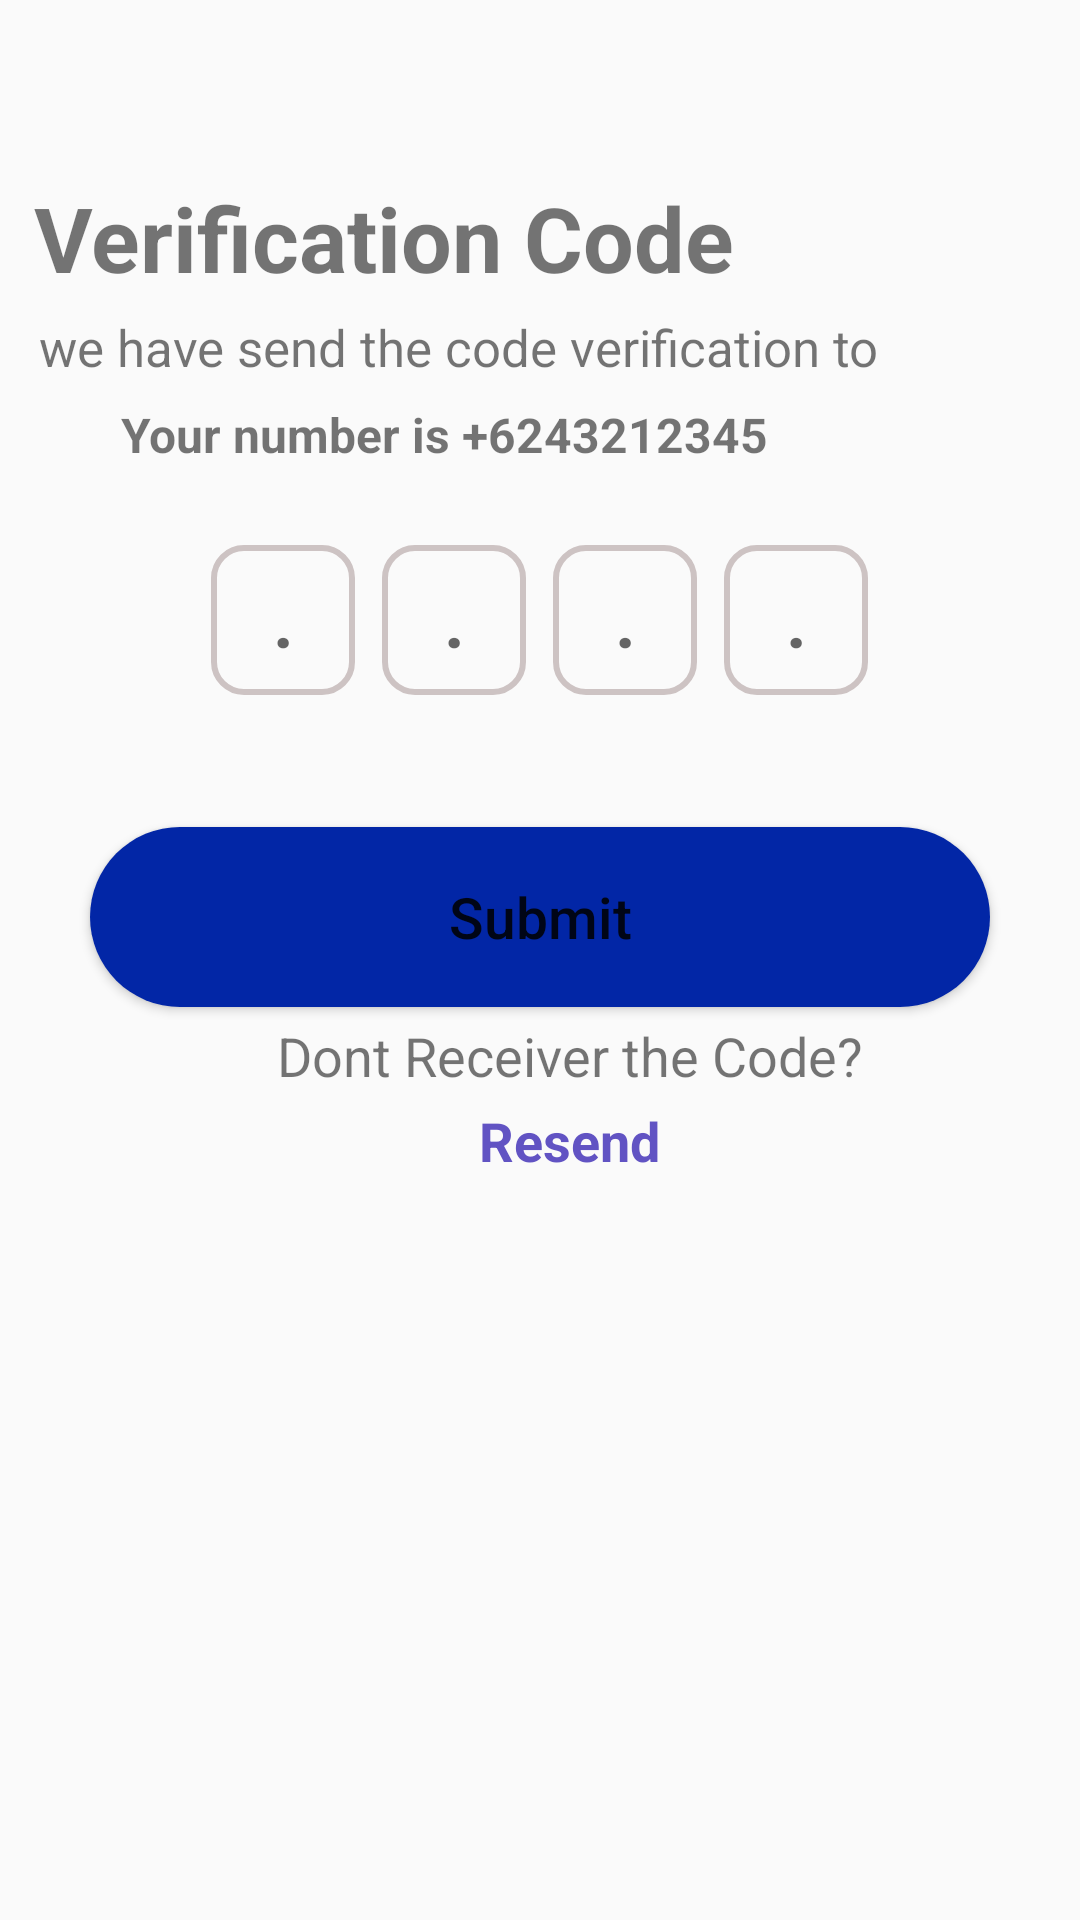

This screen was rendered from an Android layout file. Write that file and the resources it references.
<!-- AndroidManifest.xml: application theme Theme.ProjectTwo -->
<!-- res/layout/activity_otp.xml -->
<?xml version="1.0" encoding="utf-8"?>
<ScrollView xmlns:android="http://schemas.android.com/apk/res/android"
    xmlns:app="http://schemas.android.com/apk/res-auto"
    xmlns:tools="http://schemas.android.com/tools"
    android:id="@+id/main"
    android:layout_width="match_parent"
    android:layout_height="match_parent"
    tools:context=".Otp">

    <LinearLayout android:id="@+id/user_bio"
        android:layout_width="match_parent"
        android:layout_height="wrap_content"
        android:gravity="center_horizontal"
        android:orientation="vertical">


        <TextView
            android:layout_width="wrap_content"
            android:layout_height="wrap_content"
            android:text="@string/otpview"
            android:textSize="30sp"
            android:layout_marginTop="59dp"
            android:layout_marginStart="-52dp"
            android:textStyle="bold"
            app:layout_constraintTop_toTopOf="parent"
            app:layout_constraintRight_toRightOf="parent"
            app:layout_constraintLeft_toLeftOf="parent" />
        <TextView
            android:layout_width="wrap_content"
            android:layout_height="wrap_content"
            android:layout_marginStart="23dp"
            android:layout_marginTop="5dp"
            android:layout_marginEnd="50dp"
            android:text="@string/otpview1"
            android:textSize="17sp"
            app:layout_constraintLeft_toLeftOf="parent"
            app:layout_constraintRight_toRightOf="parent"
            app:layout_constraintTop_toTopOf="parent" />
        <TextView
            android:layout_width="wrap_content"
            android:layout_height="wrap_content"
            android:text="@string/otpview2"
            android:textSize="16sp"
            android:layout_marginTop="7dp"
            android:layout_marginStart="-32dp"
            android:textStyle="bold"
            app:layout_constraintTop_toTopOf="parent"
            app:layout_constraintRight_toRightOf="parent"
            app:layout_constraintLeft_toLeftOf="parent" />
        <LinearLayout
            android:layout_width="match_parent"
            android:layout_height="wrap_content"
            android:layout_marginTop="26dp"
            android:gravity="center"
            android:orientation="horizontal">

            <EditText
                android:id="@+id/inputtotp1"
                android:layout_width="48dp"
                android:layout_height="50dp"
                android:background="@drawable/backgroundbox"
                android:gravity="center"
                android:hint="@string/a_12"
                android:imeOptions="actionNext"
                android:importantForAutofill="no"
                android:inputType="number"
                android:maxLength="1"
                android:textColor="@color/black"
                android:textSize="24sp"
                android:textStyle="bold"
                tools:ignore="Label-for,LabelFor" />

            <EditText
                android:id="@+id/inputtotp3"
                android:layout_width="48dp"
                android:layout_height="50dp"
                android:layout_marginStart="9dp"
                android:background="@drawable/backgroundbox"
                android:gravity="center"

                android:hint="@string/a_13"
                android:imeOptions="actionNext"
                android:importantForAutofill="no"
                android:inputType="number"
                android:maxLength="1"
                android:textColor="@color/black"
                android:textSize="24sp"
                android:textStyle="bold"
                tools:ignore="Label-for,LabelFor" />

            <EditText
                android:id="@+id/inputtotp2"
                android:layout_width="48dp"
                android:layout_height="50dp"
                android:layout_marginStart="9dp"
                android:background="@drawable/backgroundbox"
                android:gravity="center"
                android:hint="@string/a_14"
                android:imeOptions="actionNext"
                android:importantForAutofill="no"
                android:inputType="number"
                android:maxLength="1"
                android:textColor="@color/black"
                android:textSize="24sp"
                android:textStyle="bold"
                tools:ignore="Label-for,LabelFor" />

            <EditText
                android:id="@+id/inputtotp4"
                android:layout_width="48dp"
                android:layout_height="50dp"
                android:layout_marginStart="9dp"
                android:background="@drawable/backgroundbox"
                android:gravity="center"
                android:hint="@string/a_15"
                android:imeOptions="actionNext"
                android:importantForAutofill="no"
                android:inputType="number"
                android:maxLength="1"
                android:textColor="@color/black"
                android:textSize="24sp"
                android:textStyle="bold"
                tools:ignore="Label-for,LabelFor" />

        </LinearLayout>

        <Button
            android:id="@+id/btn_sub"
            android:layout_width="match_parent"
            android:layout_height="60dp"
            android:layout_marginLeft="30dp"
            android:layout_marginTop="44dp"
            android:layout_marginRight="30dp"
            android:padding="6dp"
            android:text="@string/a_2"
            android:background="@drawable/btn_shape"
            android:textAllCaps="false"
            android:textSize="19sp" />

        <TextView
            android:id="@+id/tv_alrady_have_an_acc"
            android:layout_width="wrap_content"
            android:layout_height="wrap_content"
            android:text="@string/z_1"
            android:layout_marginTop="4dp"
            android:textSize="18sp"
            android:layout_marginStart="10dp"/>
        <TextView
            android:id="@+id/em_sign_in"
            android:layout_width="wrap_content"
            android:layout_height="wrap_content"
            android:layout_marginStart="10dp"
            android:layout_marginTop="4dp"
            android:text="@string/z_2"
            android:textColor="#6153c3"
            android:textSize="18sp"
            android:textStyle="bold">
        </TextView>


    </LinearLayout>


</ScrollView>
<!-- resources referenced by this layout -->
<resources>
  <color name="black">#0F0F10</color>
  <!-- drawable backgroundbox (drawable) -->
  <?xml version="1.0" encoding="utf-8"?>
  <shape xmlns:android="http://schemas.android.com/apk/res/android" android:shape="rectangle">
  
  
      <stroke android:width="2dp"
          android:color="@color/t_v"/>
  
      <corners android:radius="10dp"/>
  
  
  </shape>
  <!-- drawable btn_shape (drawable) -->
  <?xml version="1.0" encoding="utf-8"?>
  <shape xmlns:android="http://schemas.android.com/apk/res/android">
      <corners android:radius="30dp"  />
  <solid
      android:color="@color/blue"/>
  </shape>
  <string name="a_12">.</string>
  <string name="a_13">.</string>
  <string name="a_14">.</string>
  <string name="a_15">.</string>
  <string name="a_2">Submit</string>
  <string name="otpview">Verification Code</string>
  <string name="otpview1">we have send the code verification to</string>
  <string name="otpview2">Your number is +6243212345</string>
  <string name="z_1">Dont Receiver the Code?</string>
  <string name="z_2">Resend</string>
  <style name="Theme.ProjectTwo" parent="Base.Theme.ProjectTwo" />
  <color name="t_v">#FFCDC3C3</color>
  <color name="blue">#0226A6</color>
  <style name="Base.Theme.ProjectTwo" parent="Theme.AppCompat.Light.NoActionBar">
          
           <item name="colorPrimary">@color/blue</item>
      </style>
</resources>
